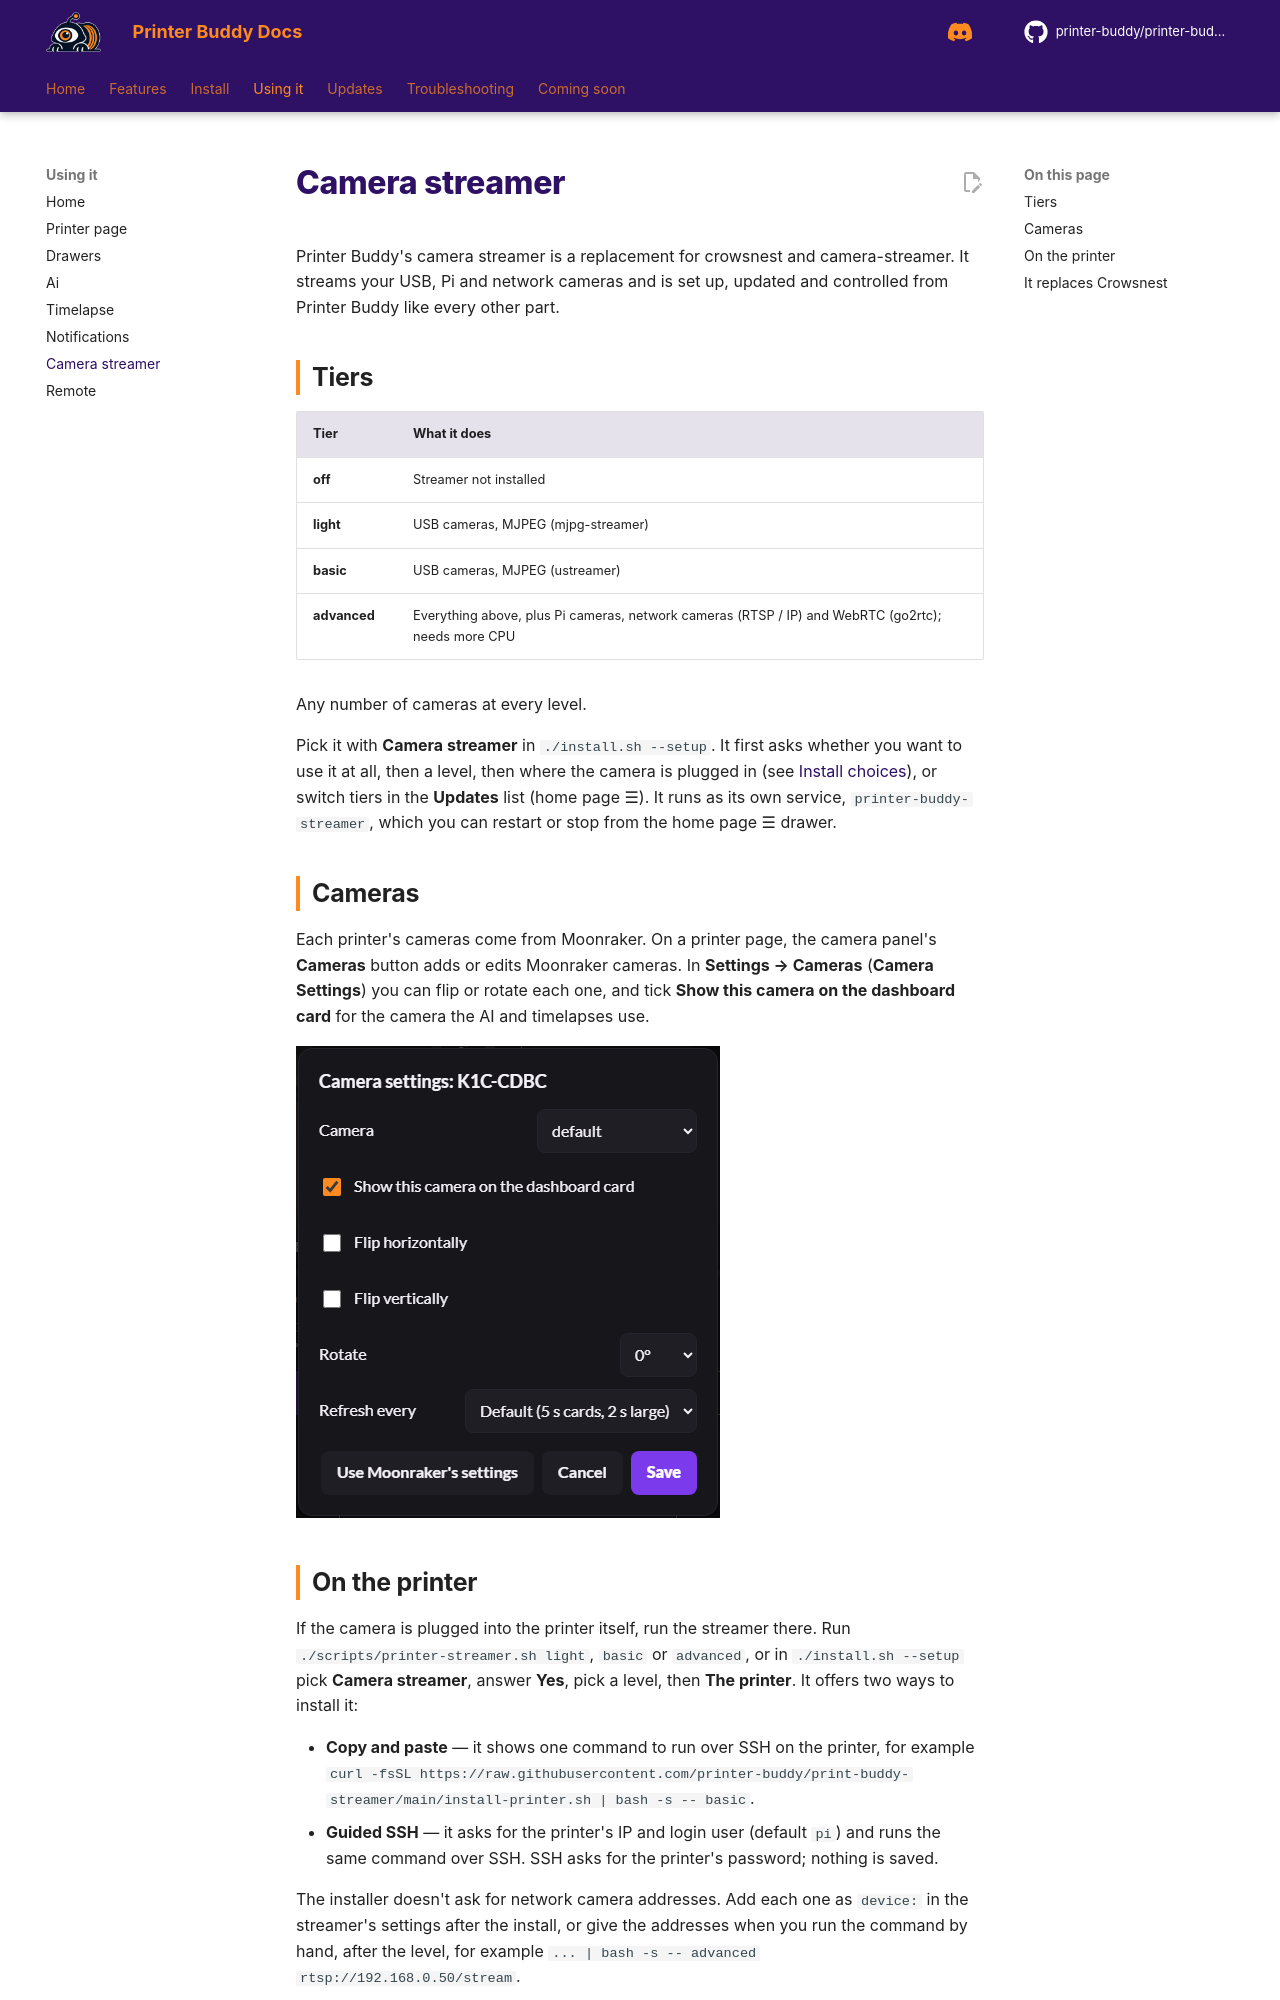

repository: printer-buddy/printer-buddy-docs · page: using/camera-streamer/index.html · generator: mkdocs

<!--
LICENSE

Copyright (C) 2026  sterling motuz <Sterling@dexabyte.ca>

for https://github.com/printer-buddy/printer-buddy

SPDX-License-Identifier: AGPL-3.0-only

Additional term (AGPL-3.0 section 7b, keep author credit): keep this header

Additional term (AGPL-3.0 section 7c, mark changed versions): if you make any changes, you must include a CHANGELOG with all changes and their dates
-->
# Camera streamer

Printer Buddy's camera streamer is a replacement for crowsnest and camera-streamer. It streams your USB, Pi and network cameras and is set up, updated and controlled from Printer Buddy like every other part.

## Tiers

| Tier | What it does |
|---|---|
| **off** | Streamer not installed |
| **light** | USB cameras, MJPEG (mjpg-streamer) |
| **basic** | USB cameras, MJPEG (ustreamer) |
| **advanced** | Everything above, plus Pi cameras, network cameras (RTSP / IP) and WebRTC (go2rtc); needs more CPU |

Any number of cameras at every level.

Pick it with **Camera streamer** in `./install.sh --setup`. It first asks whether you want to use it at all, then a level, then where the camera is plugged in (see [Install choices](../install/choices.md#camera-streamer)), or switch tiers in the **Updates** list (home page ☰). It runs as its own service, `printer-buddy-streamer`, which you can restart or stop from the home page ☰ drawer.

## Cameras

Each printer's cameras come from Moonraker. On a printer page, the camera panel's **Cameras** button adds or edits Moonraker cameras. In **Settings &rarr; Cameras** (**Camera Settings**) you can flip or rotate each one, and tick **Show this camera on the dashboard card** for the camera the AI and timelapses use.

![Camera settings for a printer](../assets/images/screens/camera-settings.png)
